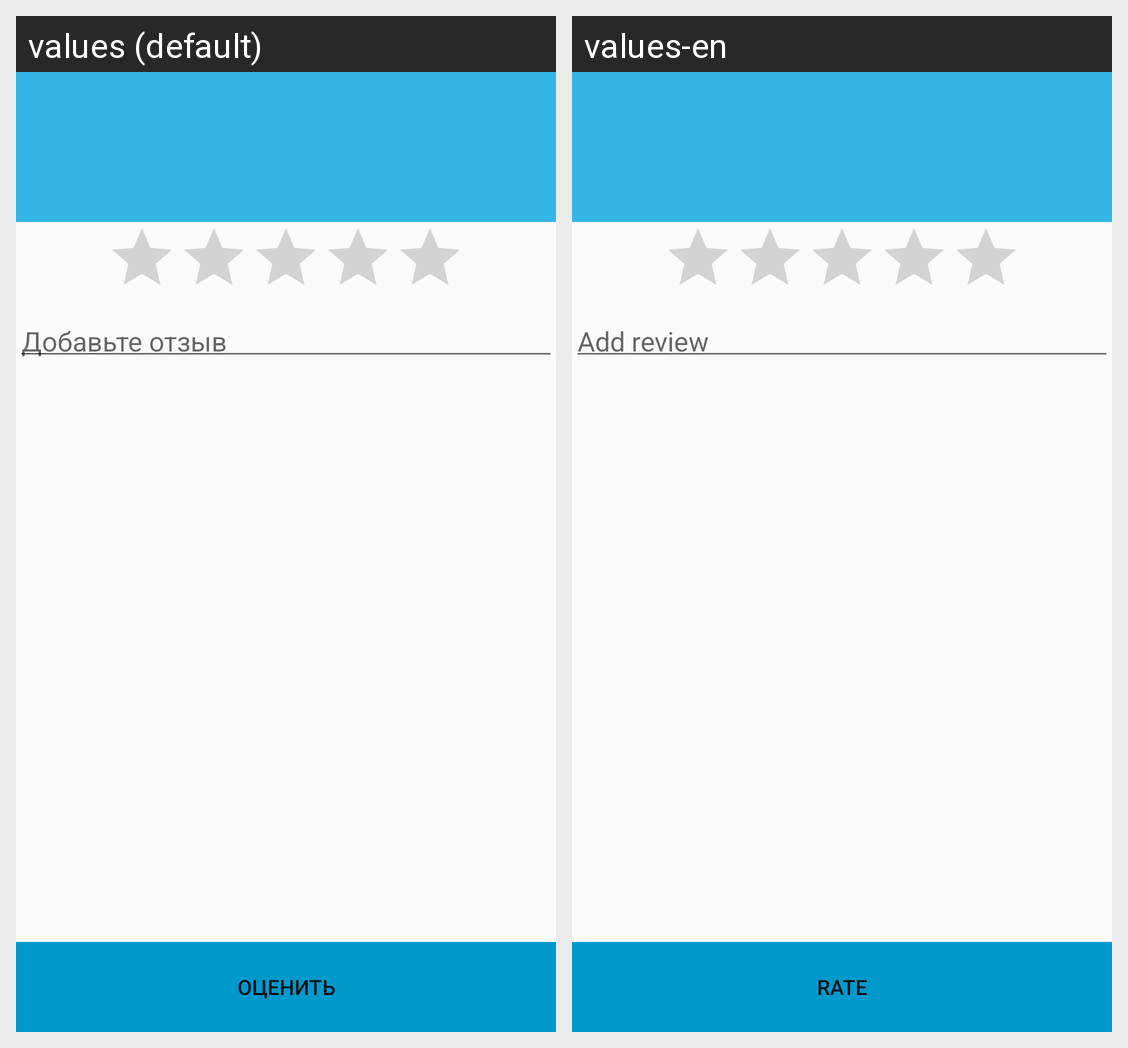

Translations of the strings shown on this Android screen, per locale in the grid:
Android screen res/layout/activity_waiter.xml rendered under 2 locales, left to right: values (default), values-en. Device: Nexus 5 (rendered at 1080×1920; each locale shown at half size, 540×960, under a caption strip naming it); theme AppTheme.
Strings drawn on this screen, with the default value and each locale's value (text and hints the layout hard-codes, and strings that could not be matched under every locale, appear in the picture but are not listed):

add_review
  values: Добавьте отзыв
  values-en: Add review

rate
  values: Оценить
  values-en: Rate
